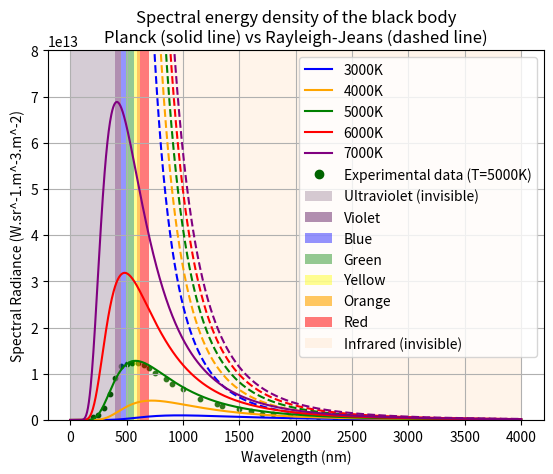

The script that saved this image:
#!/usr/bin/env python
# -*- coding: utf-8 -*-
#
# ------------------
# Source file:       uv_catastrophe_plot.py
# Author:            Antonio Ferrão Neto
# Creation date:     2025-08-06
# Last modified:     2025-08-06
#
# Description:
# Program to plot the graph that demonstrates the ultraviolet catastrophe.
#
# Execution:
# > python uv_catastrophe_plot.py
#
# ------------------
import numpy as np
import matplotlib.pyplot as plt

# Constant definitions
h = 6.62607015e-34  # Planck constant in J.s
c = 299792458  # speed of light in m/s
k = 1.380649e-23  # Boltzmann constant in J/K

# Wavelength range in nanometers
wavelengths = np.linspace(1, 4000, 1000)

# Temperatures
temperatures = [3000, 4000, 5000, 6000, 7000]

# Colors corresponding to the temperatures
colors = ['blue', 'orange', 'green', 'red', 'purple']

# Function to compute the spectral energy density using Planck's expression
def spectral_radiance_planck(wavelength, temperature):
    wavelength_m = wavelength * 1e-9  # convert to meters
    numerator = 2 * h * c**2
    with np.errstate(over='ignore'):
        denominator = wavelength_m**5 * (np.exp((h * c) / (wavelength_m * k * temperature)) - 1)
    return numerator / denominator

# Function to compute the spectral energy density using the Rayleigh-Jeans expression
def spectral_radiance_rayleigh_jeans(wavelength, temperature):
    wavelength_m = wavelength * 1e-9  # convert to meters
    numerator = 2 * c * k * temperature
    denominator = wavelength_m**4
    return numerator / denominator

# Plot the spectral energy densities for each temperature
for i, temperature in enumerate(temperatures):
    radiance_planck = spectral_radiance_planck(wavelengths, temperature)
    radiance_rayleigh_jeans = spectral_radiance_rayleigh_jeans(wavelengths, temperature)
    plt.plot(wavelengths, radiance_planck, color=colors[i], label=f"{temperature}K")
    plt.plot(wavelengths, radiance_rayleigh_jeans, '--', color=colors[i])

# Experimental data
experimental_data = {
    200: 7.00e11, 250: 1.10e12, 300: 2.50e12, 350: 5.70e12, 400: 9.00e12, 450: 1.16e13, 500: 1.22e13, 550: 1.24e13,
    600: 1.23e13, 650: 1.19e13, 700: 1.12e13, 750: 1.02e13, 850: 8.97e12, 900: 7.86e12, 1000: 6.70e12,
    1150: 4.51e12, 1300: 3.48e12, 1350: 3.00e12, 1500: 2.30e12, 1600: 1.84e12, 1700: 1.40e12, 1800: 1.30e12,
    1950: 8.70e11, 2100: 7.80e11, 2200: 5.80e11, 2350: 4.90e11, 2450: 4.20e11, 2550: 3.70e11, 2700: 2.20e11,
    2900: 1.40e11
}

# Extract the wavelengths and intensities
exp_wavelengths = list(experimental_data.keys())
exp_intensities = list(experimental_data.values())

# Plot the experimental points
plt.scatter(exp_wavelengths, exp_intensities, color='#006400', s=10)

# Add a dark green point to the legend
plt.plot([], [], 'o', color='#006400', label='Experimental data (T=5000K)')

# Spectrum regions and their wavelength ranges
uv_region = [1, 400]
visible_region = [400, 700]
infrared_region = [700, 4000]

# Marking the regions on the plot
# Ultraviolet band
plt.axvspan(uv_region[0], uv_region[1], facecolor='#300030', alpha=0.2, label='Ultraviolet (invisible)', linewidth=0)

# Add vertical bands for the visible-light colors
plt.axvspan(400, 450, color='#906090', alpha=0.7, label='Violet', linewidth=0)
plt.axvspan(450, 495, color='blue', alpha=0.42, label='Blue', linewidth=0)
plt.axvspan(495, 570, color='green', alpha=0.42, label='Green', linewidth=0)
plt.axvspan(570, 590, color='yellow', alpha=0.42, label='Yellow', linewidth=0)
plt.axvspan(590, 620, color='orange', alpha=0.62, label='Orange', linewidth=0)
plt.axvspan(620, 700, color='red', alpha=0.52, label='Red', linewidth=0)

# Infrared band
plt.axvspan(infrared_region[0], infrared_region[1], facecolor='#FFCC99', alpha=0.2, label='Infrared (invisible)', linewidth=0)

# Plot settings
plt.xlabel('Wavelength (nm)')
plt.ylabel('Spectral Radiance (W.sr^-1.m^-3.m^-2)')
plt.title('Spectral energy density of the black body\nPlanck (solid line) vs Rayleigh-Jeans (dashed line)')
plt.legend()
plt.grid(True)

# Limit the vertical axis to 8e13
plt.ylim(0, 8e13)

# Display the plot
plt.show()
